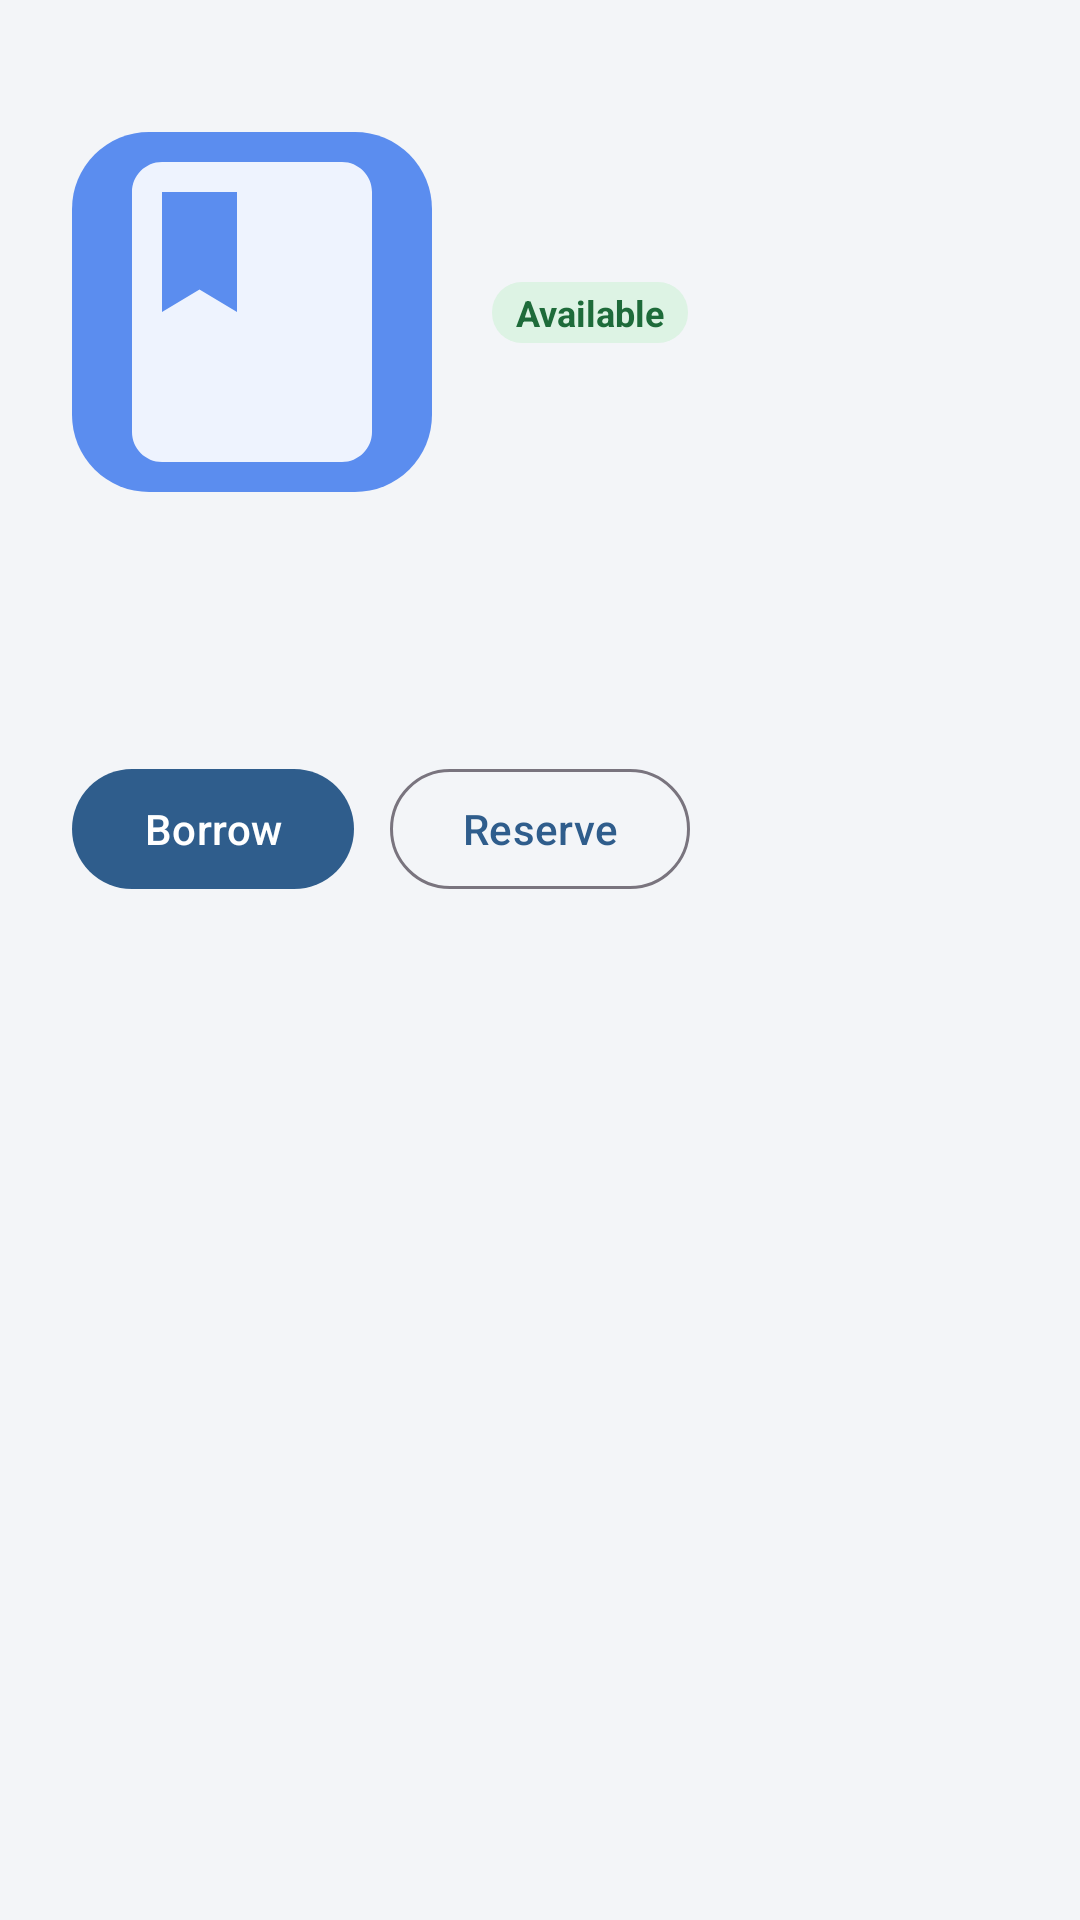

Here is an Android app screen rendered from its layout file. Give the layout XML and the strings, colors and styles it references.
<!-- AndroidManifest.xml: application theme Theme.Sample -->
<!-- res/layout/view_book_detail.xml -->
<?xml version="1.0" encoding="utf-8"?>
<androidx.constraintlayout.widget.ConstraintLayout xmlns:android="http://schemas.android.com/apk/res/android"
    xmlns:app="http://schemas.android.com/apk/res-auto"
    xmlns:tools="http://schemas.android.com/tools"
    android:id="@+id/detailRoot"
    android:layout_width="match_parent"
    android:layout_height="wrap_content"
    android:padding="24dp">

    <ImageView
        android:id="@+id/detailCover"
        android:layout_width="120dp"
        android:layout_height="160dp"
        android:contentDescription="@string/cover_description"
        android:src="@drawable/cover_blue"
        app:layout_constraintStart_toStartOf="parent"
        app:layout_constraintTop_toTopOf="parent" />

    <TextView
        android:id="@+id/detailTitle"
        android:layout_width="0dp"
        android:layout_height="wrap_content"
        android:layout_marginStart="20dp"
        android:maxLines="2"
        android:ellipsize="end"
        android:textColor="@color/text_primary"
        android:textSize="24sp"
        android:textStyle="bold"
        app:layout_constraintEnd_toEndOf="parent"
        app:layout_constraintStart_toEndOf="@id/detailCover"
        app:layout_constraintTop_toTopOf="@id/detailCover"
        tools:text="The Pragmatic Programmer" />

    <TextView
        android:id="@+id/detailAuthor"
        android:layout_width="0dp"
        android:layout_height="wrap_content"
        android:layout_marginTop="4dp"
        android:textColor="@color/text_secondary"
        android:textSize="16sp"
        app:layout_constraintEnd_toEndOf="@id/detailTitle"
        app:layout_constraintStart_toStartOf="@id/detailTitle"
        app:layout_constraintTop_toBottomOf="@id/detailTitle"
        tools:text="David Thomas, Andrew Hunt" />

    <TextView
        android:id="@+id/detailStatus"
        style="@style/Widget.Sample.Badge"
        android:layout_marginTop="12dp"
        android:background="@drawable/bg_badge_available"
        android:text="@string/status_available"
        android:textColor="@color/on_badge_available"
        app:layout_constraintStart_toStartOf="@id/detailTitle"
        app:layout_constraintTop_toBottomOf="@id/detailAuthor" />

    <TextView
        android:id="@+id/detailDescription"
        android:layout_width="0dp"
        android:layout_height="wrap_content"
        android:layout_marginTop="24dp"
        android:lineSpacingMultiplier="1.2"
        android:textColor="@color/text_primary"
        android:textSize="15sp"
        app:layout_constraintEnd_toEndOf="parent"
        app:layout_constraintStart_toStartOf="parent"
        app:layout_constraintTop_toBottomOf="@id/detailCover"
        tools:text="A practical guide to software craftsmanship." />

    <com.google.android.material.button.MaterialButton
        android:id="@+id/borrowButton"
        android:layout_width="wrap_content"
        android:layout_height="wrap_content"
        android:layout_marginTop="24dp"
        android:text="@string/action_borrow"
        app:layout_constraintStart_toStartOf="parent"
        app:layout_constraintTop_toBottomOf="@id/detailDescription" />

    <com.google.android.material.button.MaterialButton
        android:id="@+id/reserveButton"
        style="@style/Widget.Material3.Button.OutlinedButton"
        android:layout_width="wrap_content"
        android:layout_height="wrap_content"
        android:layout_marginStart="12dp"
        android:text="@string/action_reserve"
        app:layout_constraintBaseline_toBaselineOf="@id/borrowButton"
        app:layout_constraintStart_toEndOf="@id/borrowButton" />

</androidx.constraintlayout.widget.ConstraintLayout>
<!-- resources referenced by this layout -->
<resources>
  <color name="on_badge_available">#1E6B3A</color>
  <color name="text_primary">#1B2330</color>
  <color name="text_secondary">#5B6778</color>
  <!-- drawable bg_badge_available (drawable) -->
  <shape xmlns:android="http://schemas.android.com/apk/res/android" android:shape="rectangle">
      <solid android:color="@color/badge_available"/>
      <corners android:radius="10dp"/>
  </shape>
  <!-- drawable cover_blue (drawable) -->
  <layer-list xmlns:android="http://schemas.android.com/apk/res/android">
      <item>
          <shape android:shape="rectangle">
              <solid android:color="@color/cover_blue"/>
              <corners android:radius="6dp"/>
          </shape>
      </item>
      <item android:gravity="center" android:width="28dp" android:height="28dp" android:drawable="@drawable/ic_book"/>
  </layer-list>
  <string name="action_borrow">Borrow</string>
  <string name="action_reserve">Reserve</string>
  <string name="cover_description">Book cover</string>
  <string name="status_available">Available</string>
  <style name="Widget.Sample.Badge" parent="">
          <item name="android:layout_width">wrap_content</item>
          <item name="android:layout_height">wrap_content</item>
          <item name="android:paddingStart">8dp</item>
          <item name="android:paddingEnd">8dp</item>
          <item name="android:paddingTop">2dp</item>
          <item name="android:paddingBottom">2dp</item>
          <item name="android:textSize">12sp</item>
          <item name="android:textStyle">bold</item>
      </style>
  <style name="Theme.Sample" parent="Theme.Material3.DayNight.NoActionBar">
          <item name="colorPrimary">@color/primary</item>
          <item name="colorOnPrimary">@color/on_primary</item>
          <item name="android:colorBackground">@color/background</item>
          <item name="android:windowBackground">@color/background</item>
          <item name="android:statusBarColor">@color/brand</item>
      </style>
  <color name="badge_available">#DDF3E4</color>
  <color name="cover_blue">#5B8DEF</color>
  <!-- drawable ic_book (drawable) -->
  <vector xmlns:android="http://schemas.android.com/apk/res/android"
      android:width="24dp" android:height="24dp" android:viewportWidth="24" android:viewportHeight="24">
      <path android:fillColor="#FFFFFF" android:fillAlpha="0.9"
          android:pathData="M18,2H6C4.9,2 4,2.9 4,4v16c0,1.1 0.9,2 2,2h12c1.1,0 2,-0.9 2,-2V4C20,2.9 19.1,2 18,2zM6,4h5v8l-2.5,-1.5L6,12V4z"/>
  </vector>
  <color name="primary">#2F5D8C</color>
  <color name="on_primary">#FFFFFF</color>
  <color name="background">#F3F5F8</color>
  <color name="brand">#2F5D8C</color>
</resources>
